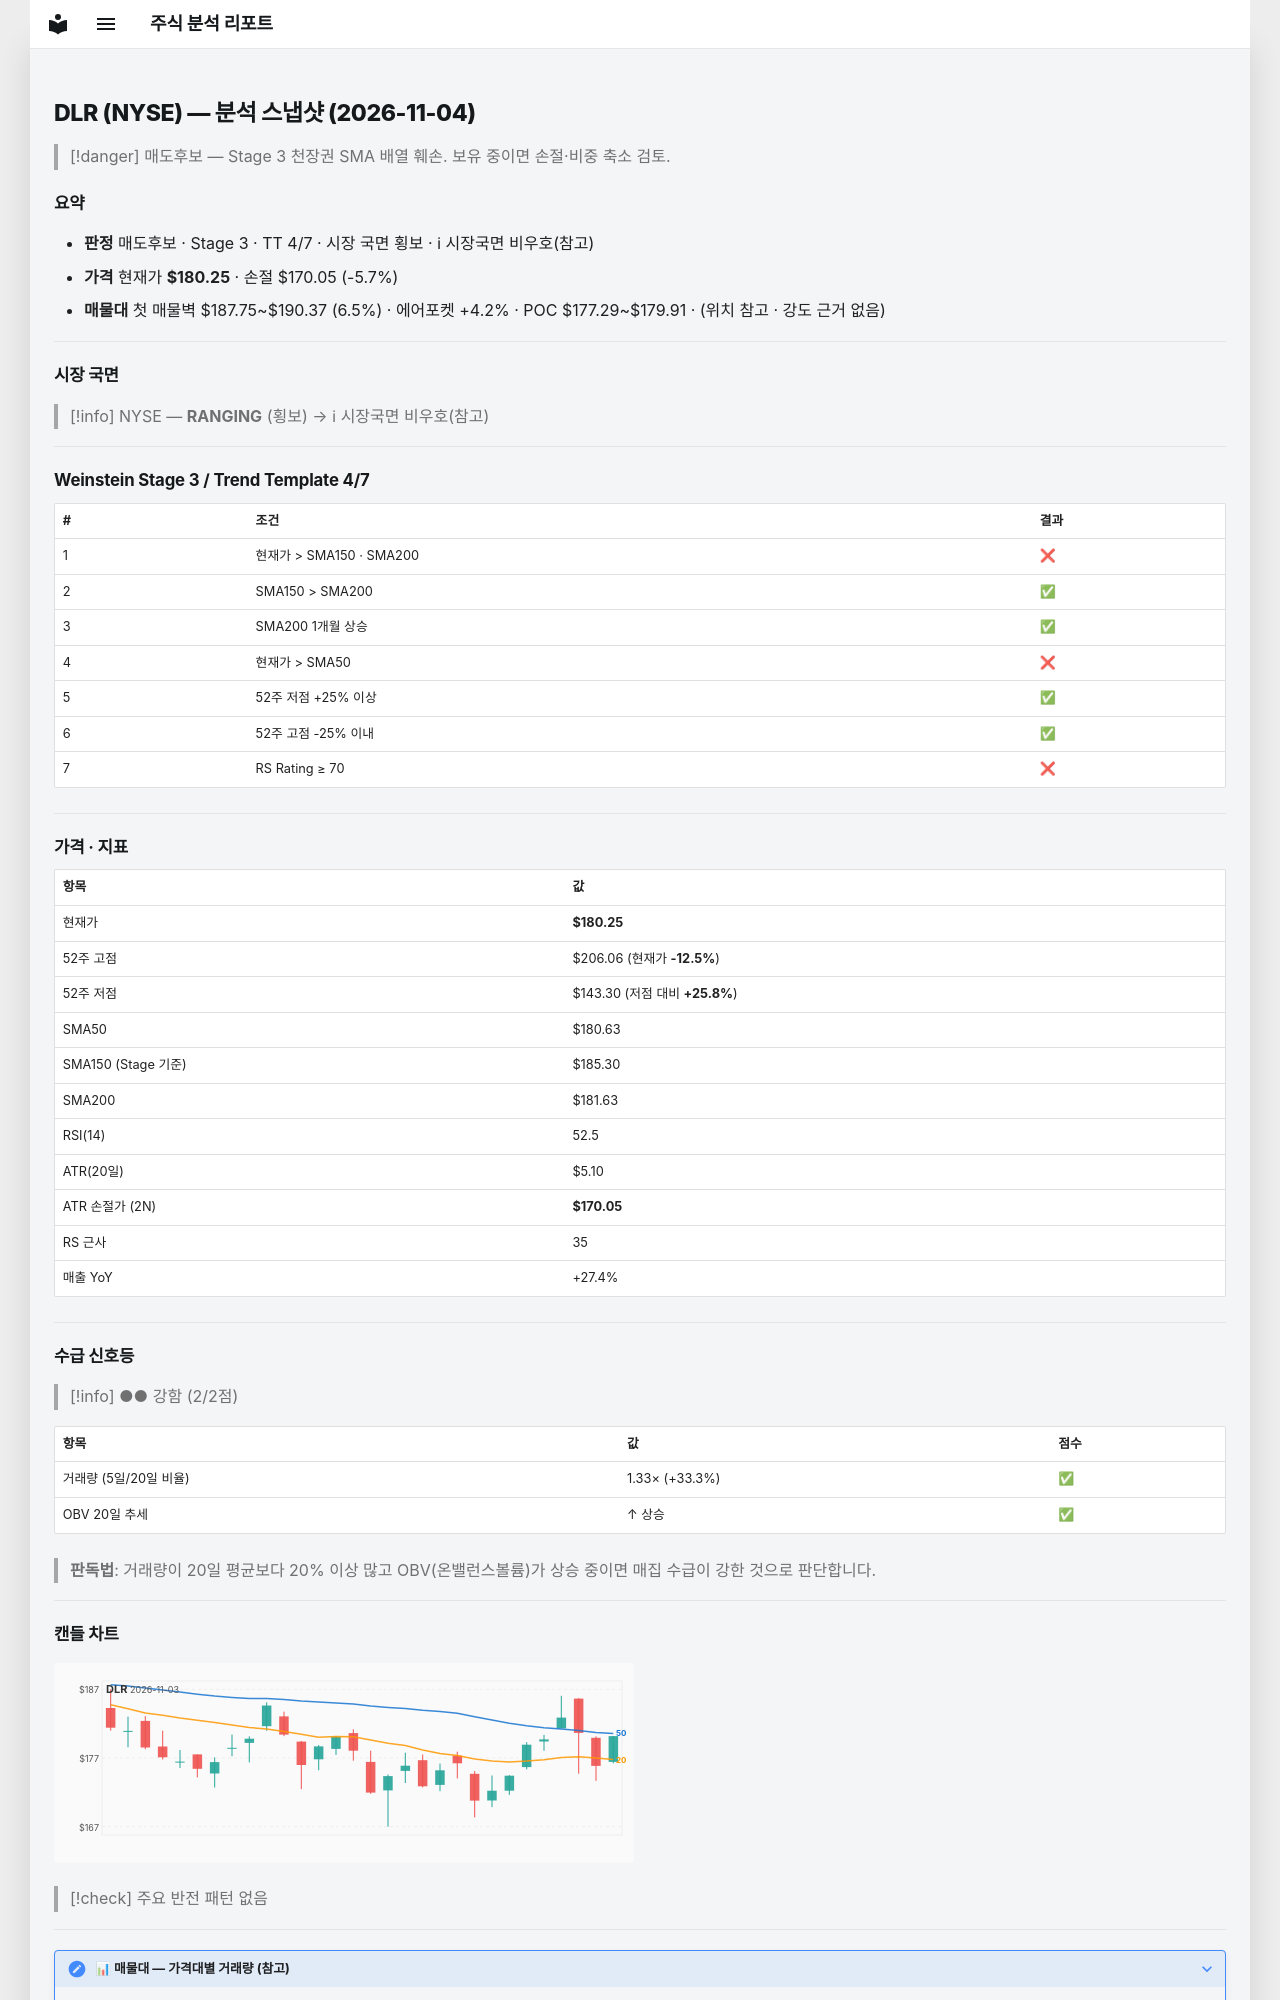

repository: soloandco/stock-reports · page: snapshots/DLR-2026-11-04/index.html · generator: mkdocs

---
type: analysis-snapshot
title: DLR 분석 스냅샷
ticker: DLR
market: NYSE
created: 2026-11-04
updated: 2026-11-04
bar-date: 2026-11-03
verdict: 매도후보
real-rr: 2.53
sma50-gap-pct: -0.2
weekly-position: 저항대아래
weekly-overhead-price: 206.06
weekly-overhead-pct: 14.3
stage: 3
trend-template-score: 4
tt-max: 7
ma-set: sma-50-150-200
price: 180.25
stop-price: 170.05038595374108
market-regime: RANGING
supply-demand-score: 2/2
supply-demand-label: 강함
status: tracking
tags:
  - stock-agent
  - watchlist
  - DLR
  - analysis
related:
  - "[[analysis-template]]"
---

# DLR (NYSE) — 분석 스냅샷 (2026-11-04)

> [!danger] 매도후보 — Stage 3 천장권
> SMA 배열 훼손. 보유 중이면 손절·비중 축소 검토.

## 요약

- **판정** 매도후보 · Stage 3 · TT 4/7 · 시장 국면 횡보 · ℹ 시장국면 비우호(참고)
- **가격** 현재가 **$180.25** · 손절 $170.05 (-5.7%)
- **매물대** 첫 매물벽 $187.75~$190.37 (6.5%) · 에어포켓 +4.2% · POC $177.29~$179.91 · (위치 참고 · 강도 근거 없음)

---

## 시장 국면

> [!info] NYSE — **RANGING** (횡보) → ℹ 시장국면 비우호(참고)

---

## Weinstein Stage 3 / Trend Template 4/7

| # | 조건 | 결과 |
|---|------|------|
| 1 | 현재가 > SMA150 · SMA200 | ❌ |
| 2 | SMA150 > SMA200 | ✅ |
| 3 | SMA200 1개월 상승 | ✅ |
| 4 | 현재가 > SMA50 | ❌ |
| 5 | 52주 저점 +25% 이상 | ✅ |
| 6 | 52주 고점 -25% 이내 | ✅ |
| 7 | RS Rating ≥ 70 | ❌ |

---

## 가격 · 지표

| 항목 | 값 |
|------|---|
| 현재가 | **$180.25** |
| 52주 고점 | $206.06 (현재가 **-12.5%**) |
| 52주 저점 | $143.30 (저점 대비 **+25.8%**) |
| SMA50 | $180.63 |
| SMA150 (Stage 기준) | $185.30 |
| SMA200 | $181.63 |
| RSI(14) | 52.5 |
| ATR(20일) | $5.10 |
| ATR 손절가 (2N) | **$170.05** |
| RS 근사 | 35 |
| 매출 YoY | +27.4% |

---
## 수급 신호등

> [!info] ●● 강함 (2/2점)

| 항목 | 값 | 점수 |
|------|------|------|
| 거래량 (5일/20일 비율) | 1.33× (+33.3%) | ✅ |
| OBV 20일 추세 | ↑ 상승 | ✅ |

> **판독법**: 거래량이 20일 평균보다 20% 이상 많고 OBV(온밸런스볼륨)가 상승 중이면 매집 수급이 강한 것으로 판단합니다.

---
